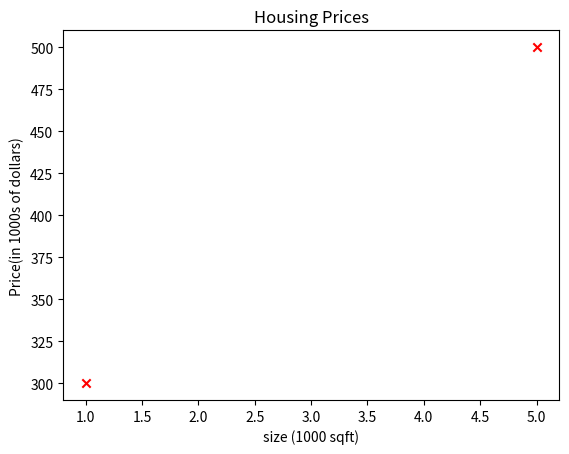

This figure's Python source:

import pandas as pd
import numpy as np
import matplotlib.pyplot as plt
#plt.style.use('./deeplearning.mplstyle')
x_train = np.array([1.0, 5.0])
y_train = np.array([300.0, 500.0])
print(f"x_train = {x_train}")
print(f"y_train = {y_train}")

print(f"x_train.shape: {x_train.shape}")
m = x_train.shape[0]
print(f"Number of training examples is: {m} ")

m = len(x_train)
print(f"Number of training examples is: {m}")
i = 0
x_i = x_train[i]
y_i = y_train[i]
print(f"(x^({i}), y^({i}) = ({x_i}, {y_i})")
plt.scatter(x_train,y_train, marker = 'x' , c = 'r')
plt.title("Housing Prices")
plt.ylabel('Price(in 1000s of dollars)')
plt.xlabel('size (1000 sqft)')
plt.show()